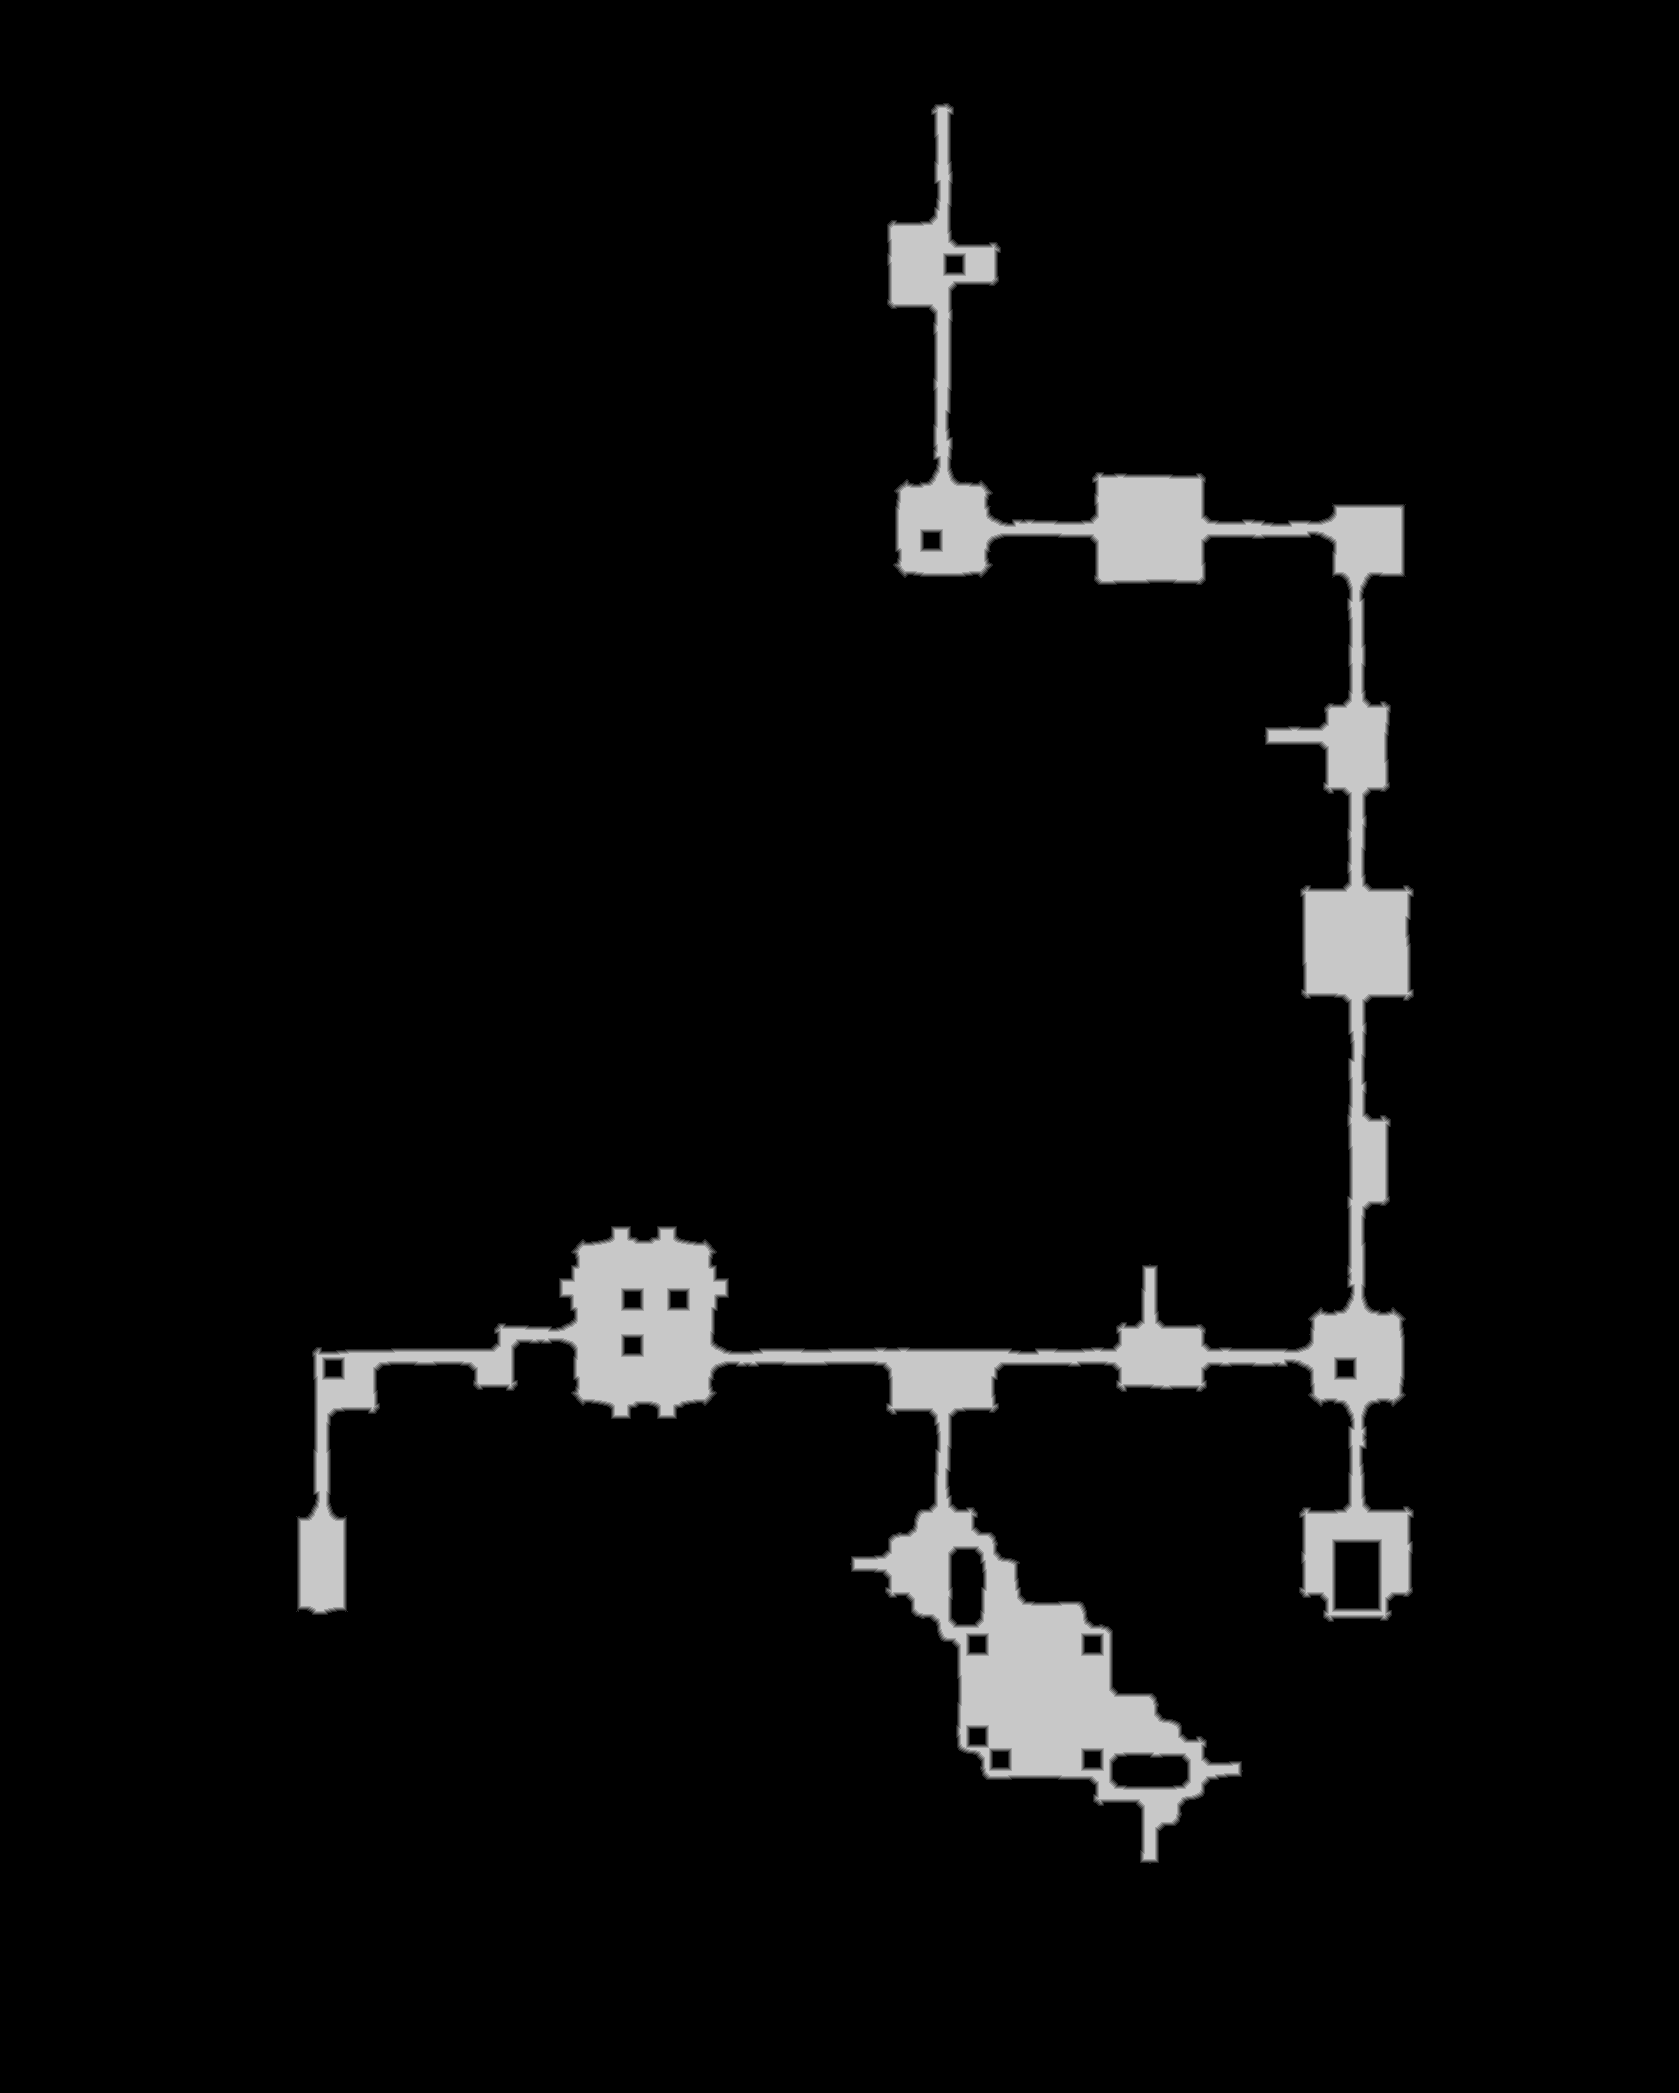

The data file committed next to this chart (first rows):
source	tdt_hull melee
truth	truth_46498554bf0.tsv
width	1679
height	2093
nibble	0	3314957
nibble	1	12669
nibble	2	12689
nibble	3	12726
nibble	4	12651
nibble	5	148455
